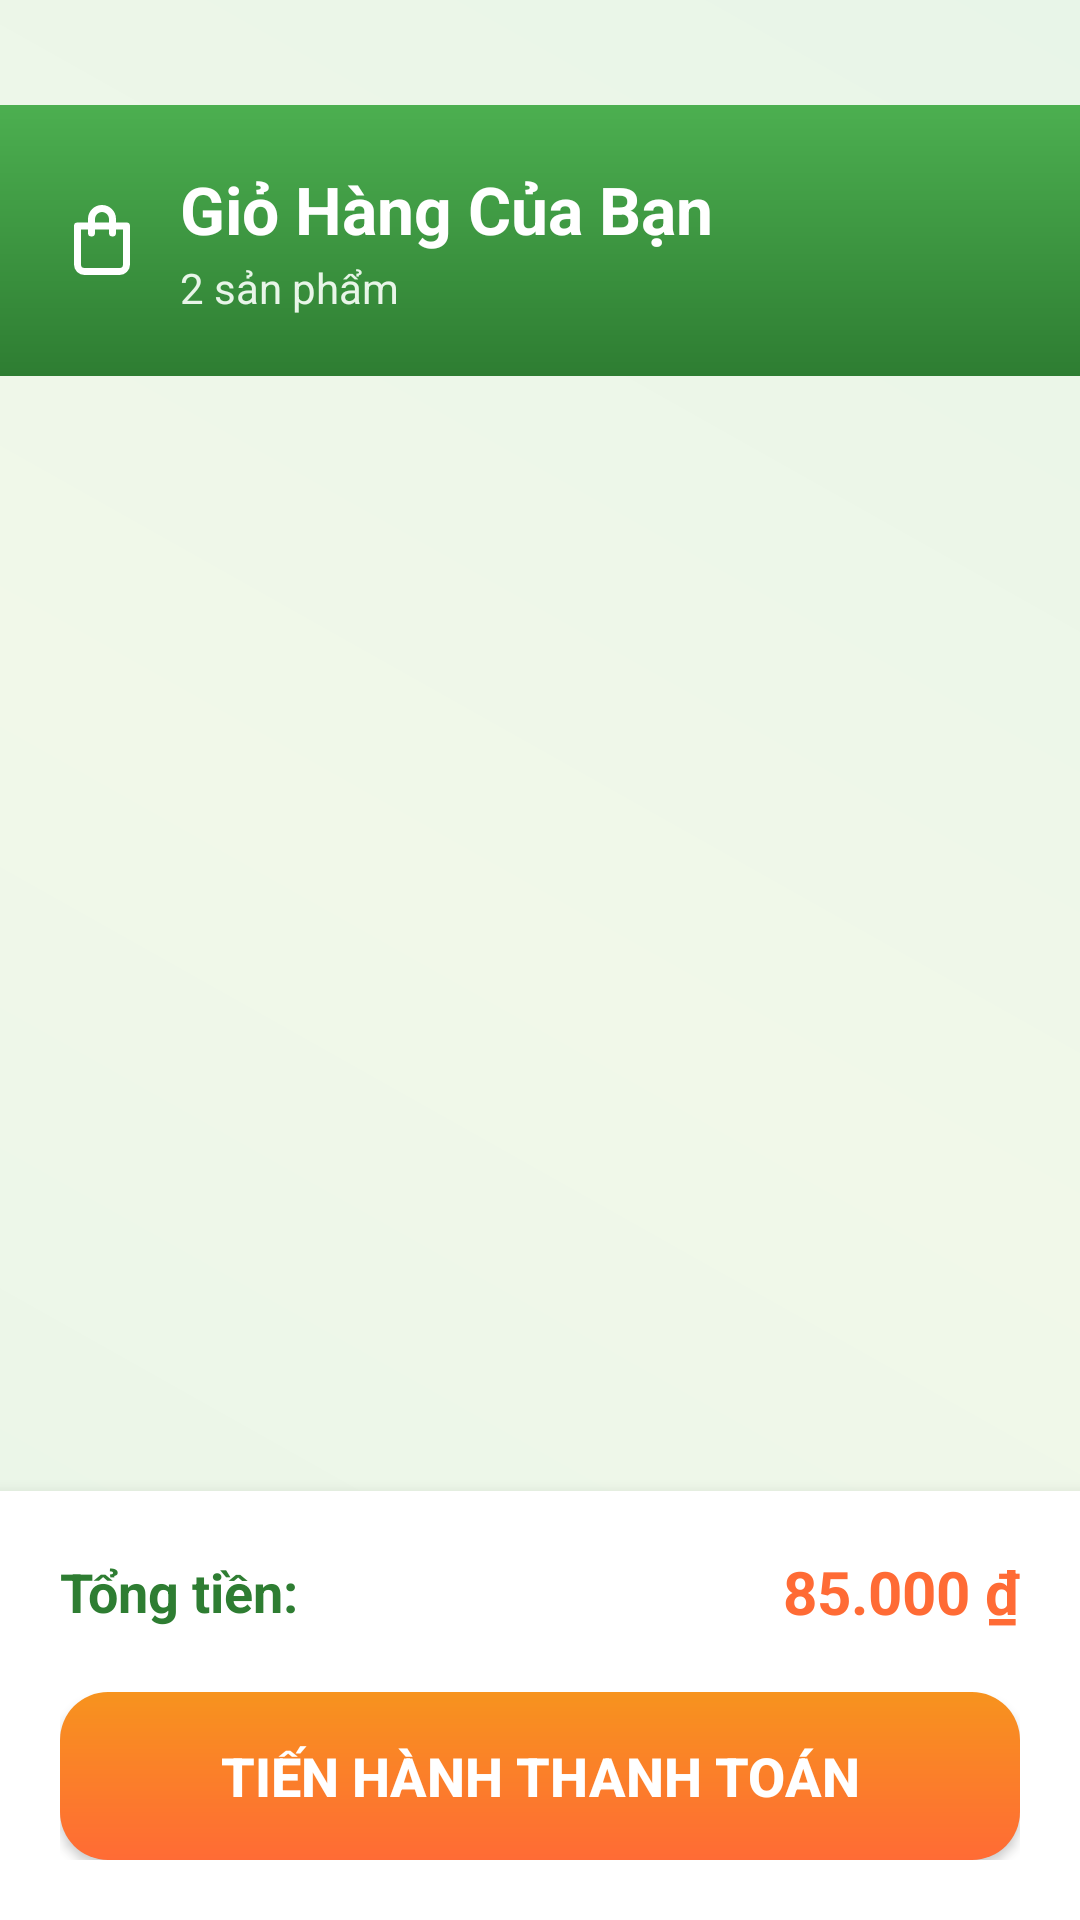

Write the Android layout XML for this screen, with the resource values it uses.
<!-- AndroidManifest.xml: application theme Theme.GioChaApp -->
<!-- res/layout/fragment_cart.xml -->
<?xml version="1.0" encoding="utf-8"?>
<LinearLayout xmlns:android="http://schemas.android.com/apk/res/android"
    xmlns:app="http://schemas.android.com/apk/res-auto"
    android:layout_width="match_parent"
    android:layout_height="match_parent"
    android:orientation="vertical"
    android:background="@drawable/gradient_background">

    
    <LinearLayout
        android:layout_width="match_parent"
        android:layout_height="wrap_content"
        android:background="@drawable/gradient_primary"
        android:orientation="horizontal"
        android:padding="20dp"
        android:gravity="center_vertical"
        android:layout_marginTop="35dp">

        <ImageView
            android:layout_width="28dp"
            android:layout_height="28dp"
            android:src="@drawable/ic_shopping_bag"
            app:tint="@android:color/white" />

        <LinearLayout
            android:layout_width="0dp"
            android:layout_height="wrap_content"
            android:layout_weight="1"
            android:layout_marginStart="12dp"
            android:orientation="vertical">

            <TextView
                android:layout_width="wrap_content"
                android:layout_height="wrap_content"
                android:text="Giỏ Hàng Của Bạn"
                android:textColor="@android:color/white"
                android:textSize="22sp"
                android:textStyle="bold" />

            <TextView
                android:id="@+id/item_count"
                android:layout_width="wrap_content"
                android:layout_height="wrap_content"
                android:text="2 sản phẩm"
                android:textColor="#E8F5E8"
                android:textSize="14sp"
                android:layout_marginTop="2dp" />

        </LinearLayout>

    </LinearLayout>

    
    <androidx.recyclerview.widget.RecyclerView
        android:id="@+id/cart_recycler_view"
        android:layout_width="match_parent"
        android:layout_height="0dp"
        android:layout_weight="1"
        android:padding="20dp" />

    
    <LinearLayout
        android:id="@+id/empty_cart_layout"
        android:layout_width="match_parent"
        android:layout_height="0dp"
        android:layout_weight="1"
        android:orientation="vertical"
        android:gravity="center"
        android:padding="40dp"
        android:visibility="gone">

        <androidx.cardview.widget.CardView
            android:layout_width="120dp"
            android:layout_height="120dp"
            app:cardCornerRadius="60dp"
            app:cardElevation="0dp"
            android:layout_marginBottom="20dp">

            <LinearLayout
                android:layout_width="match_parent"
                android:layout_height="match_parent"
                android:background="@drawable/gradient_light"
                android:gravity="center">

                <ImageView
                    android:layout_width="60dp"
                    android:layout_height="60dp"
                    android:src="@drawable/ic_shopping_bag"
                    app:tint="#81C784" />

            </LinearLayout>

        </androidx.cardview.widget.CardView>

        <TextView
            android:layout_width="wrap_content"
            android:layout_height="wrap_content"
            android:text="Giỏ hàng của bạn đang trống"
            android:textColor="#66BB6A"
            android:textSize="18sp"
            android:textStyle="bold"
            android:layout_marginBottom="8dp" />

        <TextView
            android:layout_width="wrap_content"
            android:layout_height="wrap_content"
            android:text="Hãy thêm một số giò chả ngon để bắt đầu!"
            android:textColor="#81C784"
            android:textSize="14sp"
            android:textAlignment="center" />

    </LinearLayout>

    
    <LinearLayout
        android:id="@+id/cart_footer"
        android:layout_width="match_parent"
        android:layout_height="wrap_content"
        android:background="@android:color/white"
        android:orientation="vertical"
        android:padding="20dp"
        android:elevation="8dp">

        <LinearLayout
            android:layout_width="match_parent"
            android:layout_height="wrap_content"
            android:orientation="horizontal"
            android:gravity="center_vertical"
            android:layout_marginBottom="20dp">

            <TextView
                android:layout_width="0dp"
                android:layout_height="wrap_content"
                android:layout_weight="1"
                android:text="Tổng tiền:"
                android:textColor="#2E7D32"
                android:textSize="18sp"
                android:textStyle="bold" />

            <TextView
                android:id="@+id/total_amount"
                android:layout_width="wrap_content"
                android:layout_height="wrap_content"
                android:text="85.000 ₫"
                android:textColor="#FF6B35"
                android:textSize="20sp"
                android:textStyle="bold" />

        </LinearLayout>

        <androidx.appcompat.widget.AppCompatButton
            android:id="@+id/checkout_button"
            android:layout_width="match_parent"
            android:layout_height="56dp"
            android:background="@drawable/button_orange_rounded"
            android:text="Tiến Hành Thanh Toán"
            android:textColor="@android:color/white"
            android:textSize="18sp"
            android:textStyle="bold"/>

    </LinearLayout>

</LinearLayout>
<!-- resources referenced by this layout -->
<resources>
  <!-- drawable button_orange_rounded (drawable) -->
  <?xml version="1.0" encoding="utf-8"?>
  <shape xmlns:android="http://schemas.android.com/apk/res/android">
      <gradient
          android:startColor="#FF6B35"
          android:endColor="#F7931E"
          android:angle="90" />
      <corners android:radius="16dp" />
  </shape>
  <!-- drawable gradient_background (drawable) -->
  <?xml version="1.0" encoding="utf-8"?>
  <shape xmlns:android="http://schemas.android.com/apk/res/android">
      <gradient
          android:startColor="#E8F5E8"
          android:centerColor="#F1F8E9"
          android:endColor="#E8F5E8"
          android:angle="45" />
  </shape>
  <!-- drawable gradient_light (drawable) -->
  <?xml version="1.0" encoding="utf-8"?>
  <shape xmlns:android="http://schemas.android.com/apk/res/android">
      <gradient
          android:startColor="#E8F5E8"
          android:endColor="#F1F8E9"
          android:angle="45" />
  </shape>
  <!-- drawable gradient_primary (drawable) -->
  <?xml version="1.0" encoding="utf-8"?>
  <shape xmlns:android="http://schemas.android.com/apk/res/android">
      <gradient
          android:startColor="#2E7D32"
          android:endColor="#4CAF50"
          android:angle="90" />
  </shape>
  <!-- drawable ic_shopping_bag (drawable) -->
  <?xml version="1.0" encoding="utf-8"?>
  <vector xmlns:android="http://schemas.android.com/apk/res/android"
      android:width="24dp"
      android:height="24dp"
      android:viewportWidth="24"
      android:viewportHeight="24">
      <path
          android:fillColor="@android:color/black"
          android:pathData="M19,7H16V6A4,4 0 0,0 12,2A4,4 0 0,0 8,6V7H5A1,1 0 0,0 4,8V19A3,3 0 0,0 7,22H17A3,3 0 0,0 20,19V8A1,1 0 0,0 19,7M10,6A2,2 0 0,1 12,4A2,2 0 0,1 14,6V7H10V6M18,19A1,1 0 0,1 17,20H7A1,1 0 0,1 6,19V9H8V10A1,1 0 0,0 9,11A1,1 0 0,0 10,10V9H14V10A1,1 0 0,0 15,11A1,1 0 0,0 16,10V9H18V19Z" />
  </vector>
  <style name="Theme.GioChaApp" parent="Base.Theme.GioChaApp" />
  <style name="Base.Theme.GioChaApp" parent="Theme.Material3.DayNight.NoActionBar">
          
          
      </style>
</resources>
